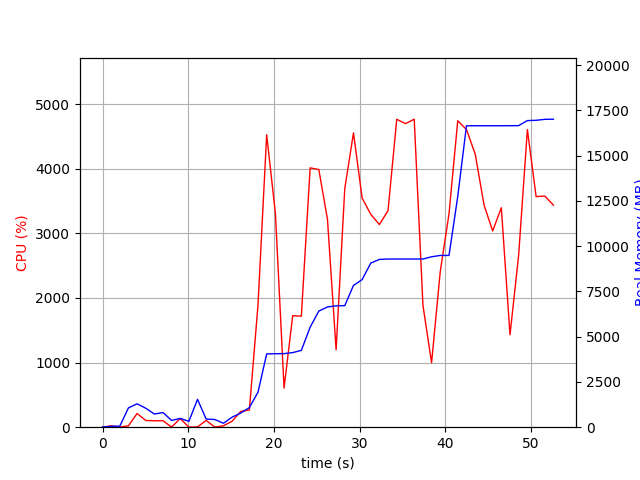

Source data for this figure (header and first rows):
elapsed_time, nproc, cpu, mem_real, mem_virtual
4.506111145019531e-05, 1, 0.0, 8.508, 3186
1.006, 2, 21.9, 46.07, 148.9
2.014, 2, 3.0, 56.94, 159.5
3.021, 6, 21.8, 1066, 4052
4.029, 6, 212.3, 1292, 4344
5.037, 5, 104.3, 1050, 3845
6.045, 3, 99.2, 728.1, 2796
7.053, 3, 100.2, 809.7, 2940
8.061, 4, 2.0, 375.7, 2642
9.068, 4, 134.0, 485.2, 2787
10.08, 3, 1.0, 323.9, 2371
11.08, 16, 4.0, 1541, 6736
12.09, 4, 105.0, 447.5, 2737
13.1, 5, 2.0, 424.4, 2981
14.11, 1, 21.8, 216.9, 1642
15.12, 2, 92.3, 555.6, 4885
16.13, 1, 243.7, 782.8, 5185
17.13, 1, 266.1, 1085, 7169
18.14, 1, 1892, 1934, 7233
19.15, 1, 4525, 4048, 8725
20.17, 1, 3307, 4060, 8725
21.18, 1, 604.9, 4065, 8725
22.19, 1, 1726, 4122, 8725
23.2, 1, 1718, 4243, 8805
24.23, 1, 4013, 5527, 11537
25.24, 1, 3987, 6416, 11701
26.25, 1, 3217, 6645, 11701
27.26, 1, 1199, 6705, 11701
28.27, 1, 3690, 6718, 11701
29.28, 1, 4554, 7833, 12209
30.29, 1, 3546, 8154, 13759
31.3, 1, 3294, 9068, 13855
32.31, 1, 3136, 9271, 13855
33.32, 1, 3351, 9293, 13855
34.33, 1, 4764, 9293, 13855
35.35, 1, 4697, 9293, 13855
36.37, 1, 4766, 9293, 13855
37.39, 1, 1885, 9293, 13855
38.4, 1, 997.7, 9417, 13967
39.41, 1, 2403, 9491, 14095
40.43, 1, 3303, 9491, 14095
41.45, 1, 4742, 12743, 20541
42.47, 1, 4606, 16655, 23613
43.49, 1, 4225, 16657, 23613
44.52, 1, 3438, 16657, 23613
45.53, 1, 3037, 16658, 23613
46.54, 1, 3396, 16658, 23613
47.55, 1, 1430, 16660, 23613
48.56, 1, 2663, 16664, 23613
49.58, 1, 4606, 16943, 24005
50.6, 1, 3567, 16959, 24005
51.61, 1, 3578, 17011, 24005
52.62, 1, 3436, 17019, 24005
